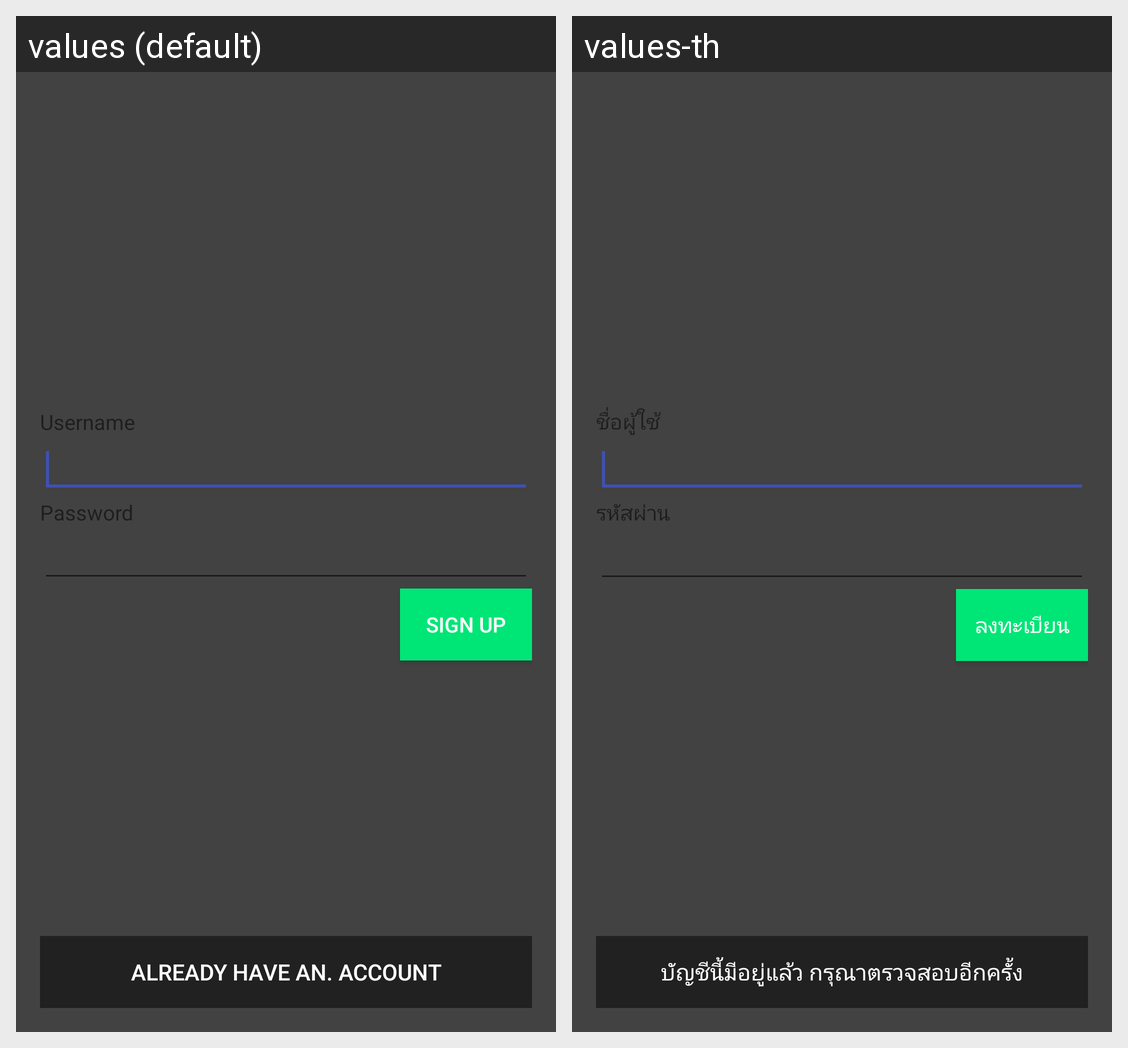

Here is an Android app screen in its default locale and in the app's own translations. Write out the translated-string differences for the strings that appear on this screen.
Android screen res/layout/activity_register.xml rendered under 2 locales, left to right: values (default), values-th. Device: Nexus 5 (rendered at 1080×1920; each locale shown at half size, 540×960, under a caption strip naming it); theme AppTheme.WithoutActionBar.
Strings drawn on this screen, with the default value and each locale's value (text and hints the layout hard-codes, and strings that could not be matched under every locale, appear in the picture but are not listed):

username
  values: Username
  values-th: ชื่อผู้ใช้

password_label
  values: Password
  values-th: รหัสผ่าน

sign_up
  values: Sign up
  values-th: ลงทะเบียน

already_have_an_account
  values: already have an. account
  values-th: บัญชีนี้มีอยู่แล้ว กรุณาตรวจสอบอีกครั้ง
